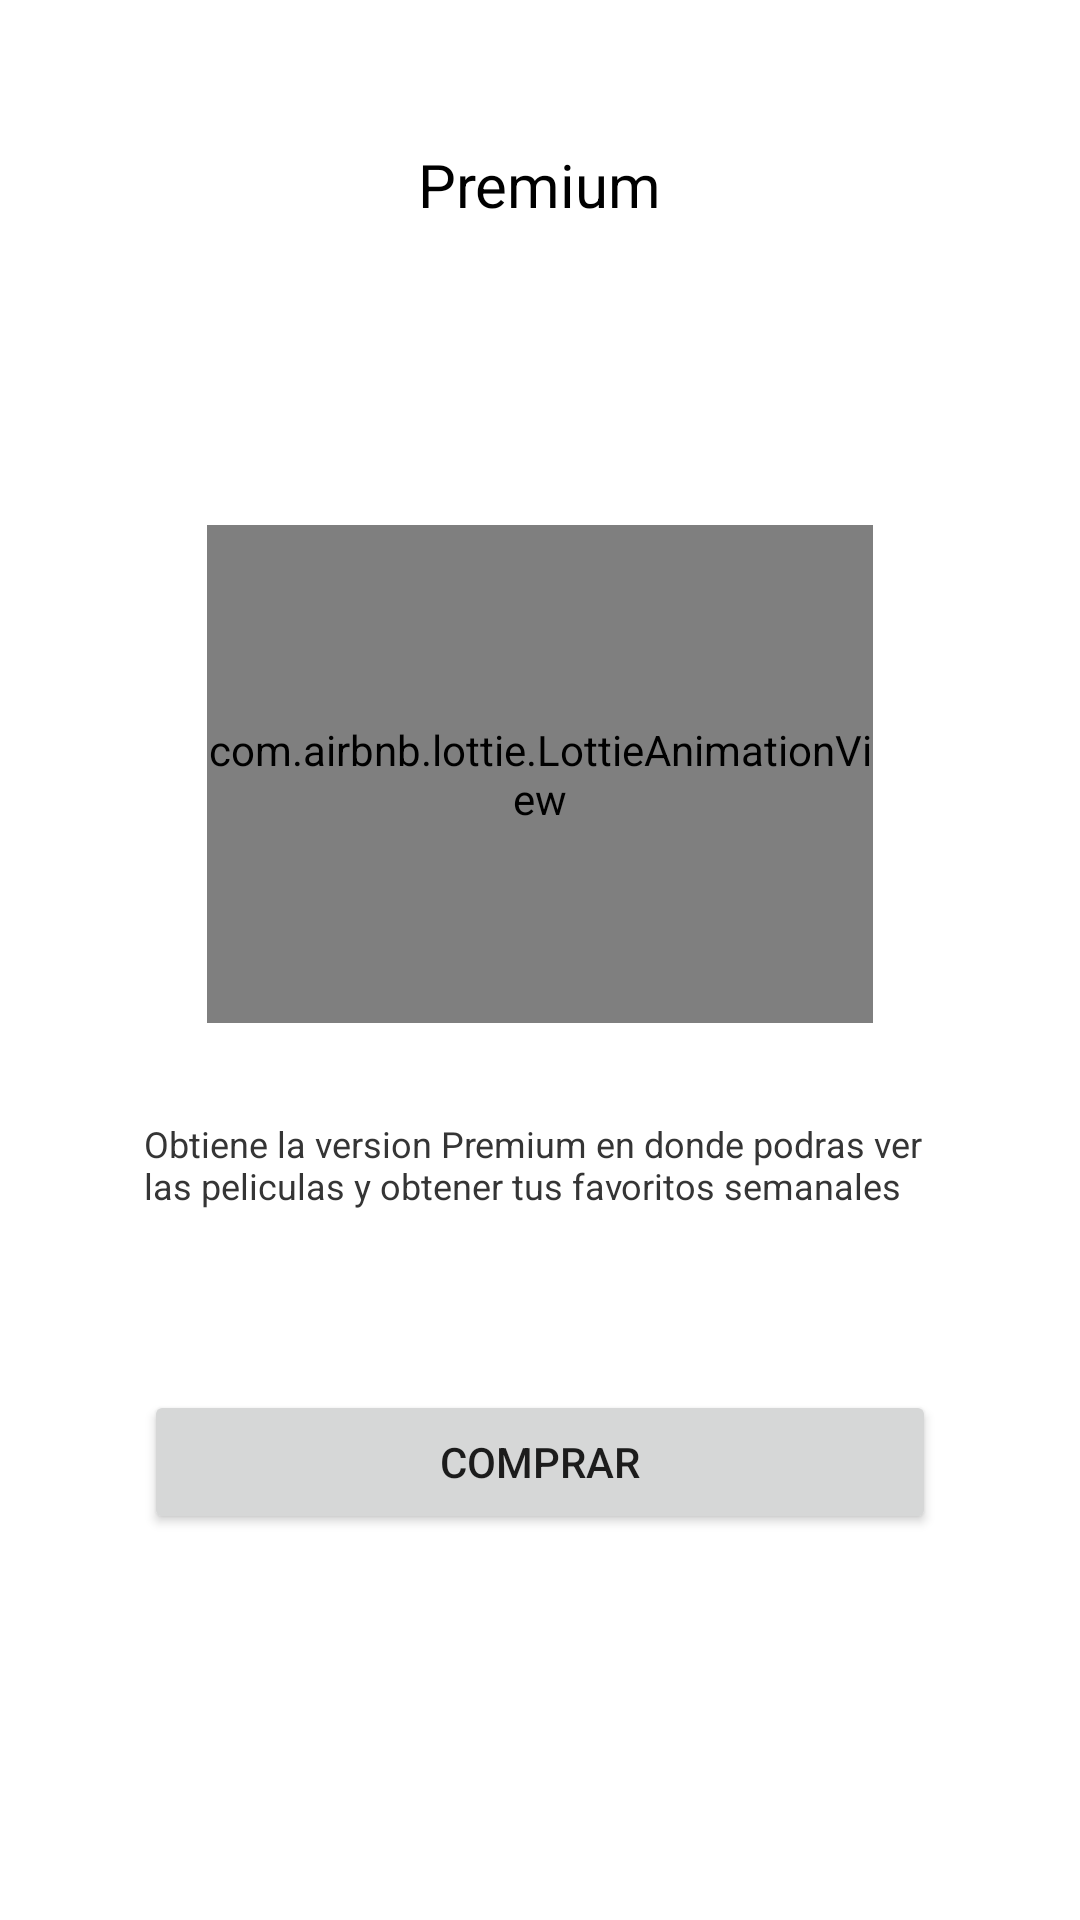

Write the Android layout XML for this screen, with the resource values it uses.
<!-- AndroidManifest.xml: application theme Theme.MoviePlus -->
<!-- res/layout/dialog_premium.xml -->
<?xml version="1.0" encoding="utf-8"?>
<LinearLayout xmlns:android="http://schemas.android.com/apk/res/android"
    xmlns:app="http://schemas.android.com/apk/res-auto"
    android:layout_width="match_parent"
    android:layout_height="match_parent"
    xmlns:tools="http://schemas.android.com/tools"
    android:orientation="vertical"
    android:background="@drawable/card_premium"
    android:padding="16dp">


    <androidx.constraintlayout.widget.ConstraintLayout

        android:layout_width="match_parent"
        android:layout_height="match_parent">

        <TextView
            android:id="@+id/textView"
            android:layout_width="wrap_content"
            android:layout_height="wrap_content"
            android:layout_marginTop="32dp"
            android:text="Premium"
            android:textColor="#000000"
            android:textSize="20sp"
            app:layout_constraintEnd_toEndOf="parent"
            app:layout_constraintStart_toStartOf="parent"
            app:layout_constraintTop_toTopOf="parent" />

        <com.airbnb.lottie.LottieAnimationView
            android:id="@+id/animationView"
            android:layout_width="222dp"
            android:layout_height="166dp"
            android:layout_marginStart="32dp"
            android:layout_marginTop="100dp"
            android:layout_marginEnd="32dp"
            app:layout_constraintEnd_toEndOf="parent"
            app:layout_constraintStart_toStartOf="parent"
            app:layout_constraintTop_toBottomOf="@+id/textView"
            app:lottie_autoPlay="true"
            app:lottie_loop="false"
            app:lottie_rawRes="@raw/animation_premium"
            tools:ignore="MissingConstraints" />

        <TextView
            android:id="@+id/textView4"
            android:layout_width="0dp"
            android:layout_height="wrap_content"
            android:layout_marginStart="32dp"
            android:layout_marginTop="32dp"
            android:layout_marginEnd="32dp"
            android:text="Obtiene la version Premium en donde podras ver las peliculas y obtener tus favoritos semanales"
            android:textColor="#353535"
            android:textSize="12sp"
            app:layout_constraintEnd_toEndOf="parent"
            app:layout_constraintStart_toStartOf="parent"
            app:layout_constraintTop_toBottomOf="@+id/animationView" />

        <Button
            android:id="@+id/button"
            android:layout_width="0dp"
            android:layout_height="wrap_content"
            android:layout_marginStart="32dp"
            android:layout_marginTop="60dp"
            android:layout_marginEnd="32dp"
            android:text="Comprar"
            app:layout_constraintEnd_toEndOf="parent"
            app:layout_constraintStart_toStartOf="parent"
            app:layout_constraintTop_toBottomOf="@+id/textView4" />
    </androidx.constraintlayout.widget.ConstraintLayout>
</LinearLayout>
<!-- resources referenced by this layout -->
<resources>
  <!-- drawable card_premium (drawable) -->
  <?xml version="1.0" encoding="utf-8"?>
  <layer-list xmlns:android="http://schemas.android.com/apk/res/android">
      <item>
          <shape android:shape="rectangle">
              <solid android:color="#FFFFFF"/>
              <corners
                  android:topLeftRadius="30dp"
                  android:topRightRadius="30dp"
                  android:bottomRightRadius="30dp"
                  android:bottomLeftRadius="30dp"/>
          </shape>
      </item>
  </layer-list>
  <style name="Theme.MoviePlus" parent="Theme.MaterialComponents.DayNight.NoActionBar">
          
          <item name="colorPrimary">@color/purple_700</item>
          <item name="colorPrimaryVariant">@color/purple_700</item>
          <item name="colorOnPrimary">@color/white</item>
          
          <item name="colorSecondary">@color/teal_200</item>
          <item name="colorSecondaryVariant">@color/teal_700</item>
          <item name="colorOnSecondary">@color/black</item>
          
          <item name="android:statusBarColor">?attr/colorPrimaryVariant</item>
          
     <item name="android:windowAnimationStyle">@style/animation</item>
     
      </style>
  <color name="purple_700">#03A9F4</color>
  <color name="white">#FFFFFFFF</color>
  <color name="teal_200">#FF03DAC5</color>
  <color name="teal_700">#FF018786</color>
  <color name="black">#FF000000</color>
  <style name="animation">
          <item name="android:windowEnterAnimation">@android:anim/fade_in</item>
          <item name="android:windowExitAnimation">@android:anim/fade_out</item>
      </style>
</resources>
